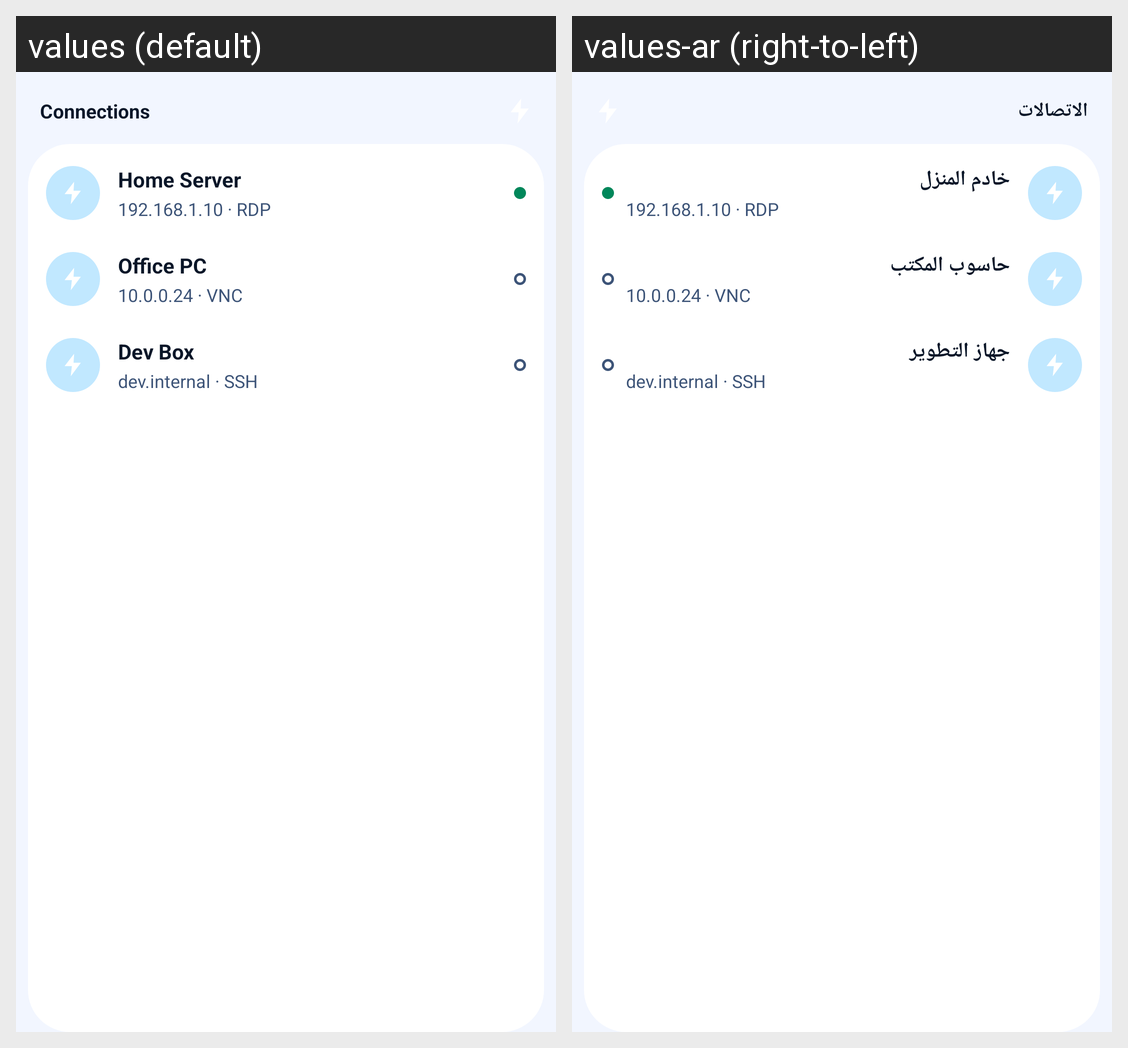

Translations of the strings shown on this Android screen, per locale in the grid:
Android screen res/layout/widget_preview.xml rendered under 2 locales, left to right: values (default), values-ar (right-to-left). Device: Nexus 5 (rendered at 1080×1920; each locale shown at half size, 540×960, under a caption strip naming it); theme Theme.SystemsGo.
Strings drawn on this screen, with the default value and each locale's value (text and hints the layout hard-codes, and strings that could not be matched under every locale, appear in the picture but are not listed):

widget_header_title
  values: Connections
  values-ar: الاتصالات

widget_preview_row1_name
  values: Home Server
  values-ar: خادم المنزل

widget_preview_row1_subtitle
  values: 192.168.1.10 · RDP
  values-ar: 192.168.1.10 · RDP

widget_preview_row2_name
  values: Office PC
  values-ar: حاسوب المكتب

widget_preview_row2_subtitle
  values: 10.0.0.24 · VNC
  values-ar: 10.0.0.24 · VNC

widget_preview_row3_name
  values: Dev Box
  values-ar: جهاز التطوير

widget_preview_row3_subtitle
  values: dev.internal · SSH
  values-ar: dev.internal · SSH
